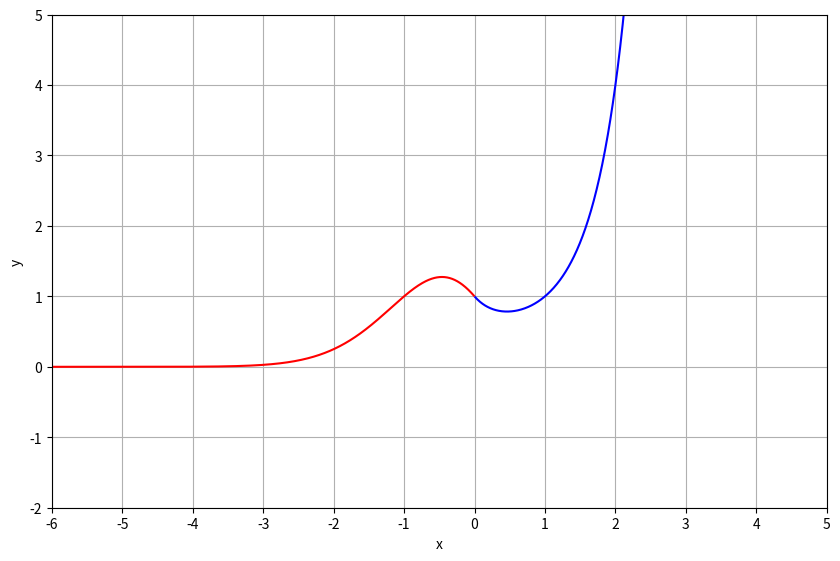

Generate this figure with matplotlib:
#%%
import numpy as np
import matplotlib.pyplot as plt
from scipy.special import gamma

# Create x values for positive and negative ranges
x_pos = np.linspace(0.01, 5, 1000)  # Avoid x=0 to prevent singularity
x_neg = np.linspace(-6, -0.01, 1000)  # Avoid x=0 to prevent singularity

# Calculate y values
y_pos = gamma(x_pos + 1)**2
y_neg = 1 / gamma(1 - x_neg)**2

# Create the plot
plt.figure(figsize=(10, 8))

# Plot both parts
plt.plot(x_pos, y_pos, 'b-')
plt.plot(x_neg, y_neg, 'r-')

# Set axis limits
plt.xlim(-6, 5)
plt.ylim(-2, 5)

# Set x-axis ticks at every integer
plt.xticks(np.arange(-6, 6))

# Set equal aspect ratio for x and y axes
plt.gca().set_aspect('equal')

# Add labels and title
plt.xlabel('x')
plt.ylabel('y')
# plt.title('Gamma Function Plot')
plt.grid(True)

# Show the plot
plt.show() 
# %%
